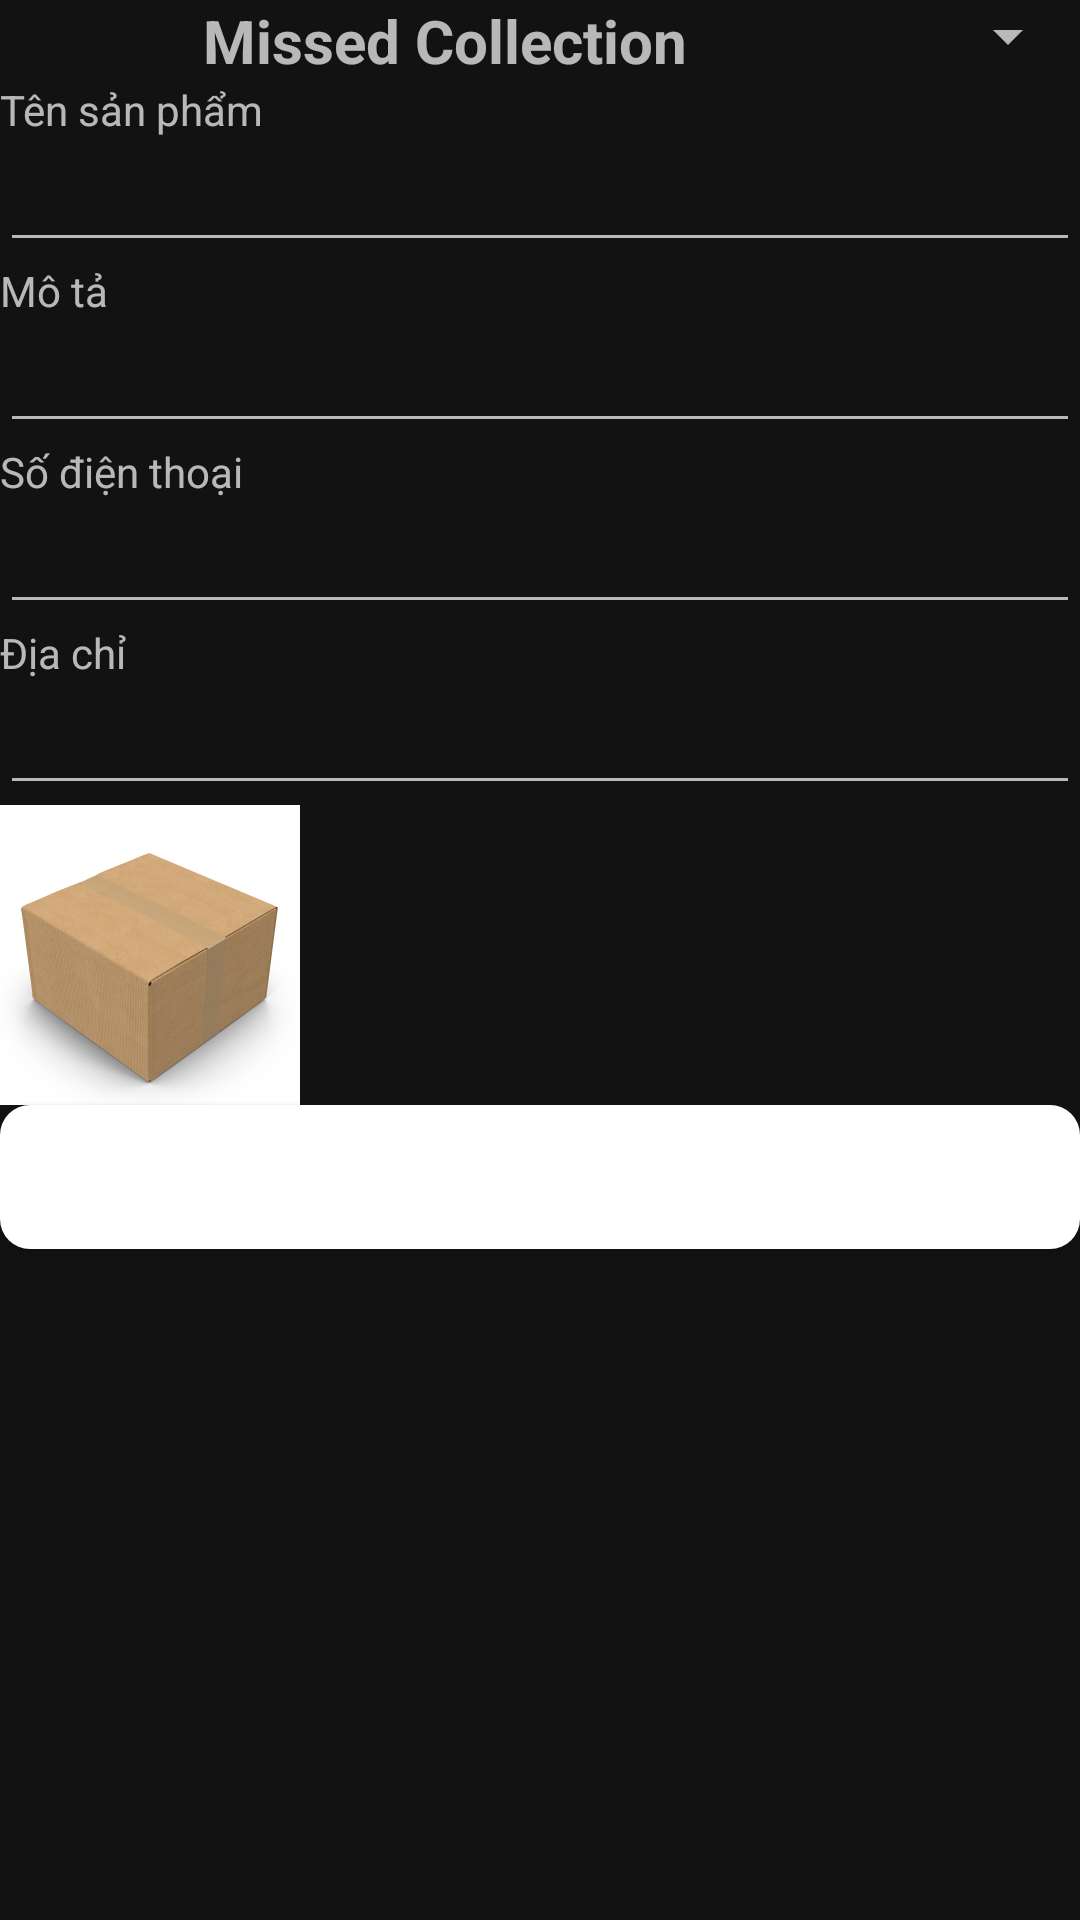

Produce the Android XML layout that renders to this screen, including the resource entries it uses.
<!-- AndroidManifest.xml: application theme AppTheme -->
<!-- res/layout/seller_product.xml -->
<?xml version="1.0" encoding="utf-8"?>
<LinearLayout xmlns:android="http://schemas.android.com/apk/res/android"
    android:orientation="vertical" android:layout_width="match_parent"
    android:layout_height="match_parent">

    <LinearLayout
        android:orientation="vertical"
        android:layout_width="match_parent"
        android:layout_height="match_parent">
    <LinearLayout
        android:weightSum="10"
        android:layout_width="match_parent"
        android:layout_height="wrap_content">
        <TextView
            android:textStyle="bold"
            android:textSize="20dp"
            android:gravity="center_horizontal"
            android:layout_weight="9"
            android:text="Missed Collection"
            android:layout_width="wrap_content"
            android:layout_height="wrap_content"/>

        <androidx.appcompat.widget.AppCompatSpinner
            android:layout_weight="1"
            android:layout_width="wrap_content"
            android:layout_height="wrap_content"/>
    </LinearLayout>
        <TextView
            android:id="@+id/txtNameItems"
            android:text="Tên sản phẩm"
            android:layout_width="match_parent"
            android:layout_height="wrap_content"/>
        <EditText
            android:layout_width="match_parent"
            android:layout_height="wrap_content"/>
        <TextView
            android:id="@+id/txtProduct"
            android:text="Mô tả"
            android:layout_width="match_parent"
            android:layout_height="wrap_content"/>
        <EditText
            android:layout_width="match_parent"
            android:layout_height="wrap_content"/>

        <TextView
            android:id="@+id/txtPhone"
            android:text="Số điện thoại"
            android:layout_width="match_parent"
            android:layout_height="wrap_content"/>
        <EditText
            android:layout_width="match_parent"
            android:layout_height="wrap_content"/>

        <TextView
            android:id="@+id/txtAddress"
            android:text="Địa chỉ"
            android:layout_width="match_parent"
            android:layout_height="wrap_content"/>
        <EditText
            android:layout_width="match_parent"
            android:layout_height="wrap_content"/>

        <LinearLayout
            android:orientation="horizontal"
            android:layout_width="match_parent"
            android:layout_height="wrap_content">

            <ImageView
                android:background="@drawable/border_submit"
                android:id="@+id/imgProduct"
                android:src="@drawable/cardboard_sample"
                android:layout_width="100dp"
                android:layout_height="100dp"/>

        </LinearLayout>

        <Button
            android:id="@+id/btnSubmit"
            android:background="@drawable/border_submit"
            android:text="Đăng bán"
            android:layout_width="match_parent"
            android:layout_height="wrap_content"/>
    </LinearLayout>

</LinearLayout>
<!-- resources referenced by this layout -->
<resources>
  <!-- drawable border_submit (drawable) -->
  <?xml version="1.0" encoding="utf-8"?>
  <shape xmlns:android="http://schemas.android.com/apk/res/android">
  
      <stroke android:color="@android:color/holo_orange_dark"/>
      <corners android:radius="10dp"/>
      <solid android:color="@color/white"/>
  </shape>
  <!-- drawable cardboard_sample: jpg bitmap (drawable, 193270 bytes) -->
  <style name="AppTheme" parent="Theme.MaterialComponents.NoActionBar" />
  <color name="white">#FFFFFFFF</color>
</resources>
